9-way image classification set "Date_Fruit_dataset" from GitHub (Talal1421/CSC462_DateFruit_Project); label vocabulary: Ajwa date, Galaxy date, Mejdool date, Meneifi date, Nabtat Ali date, Rutab date, Shaishe date, Sokari date, Sugaey date.

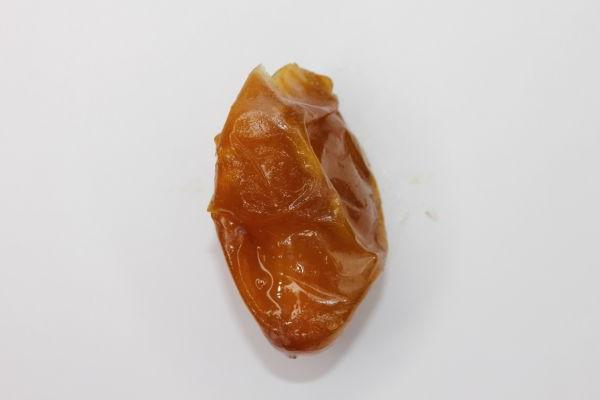
Label: Rutab date

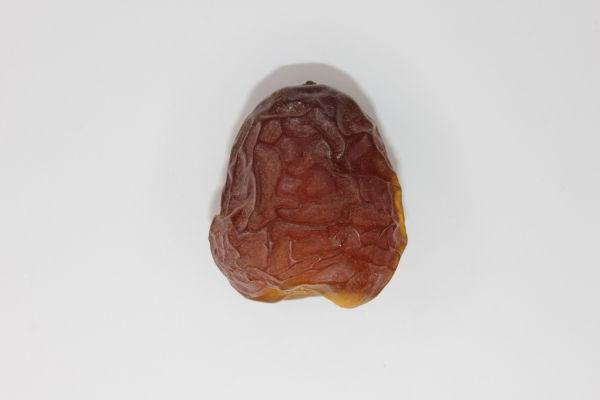
Label: Galaxy date

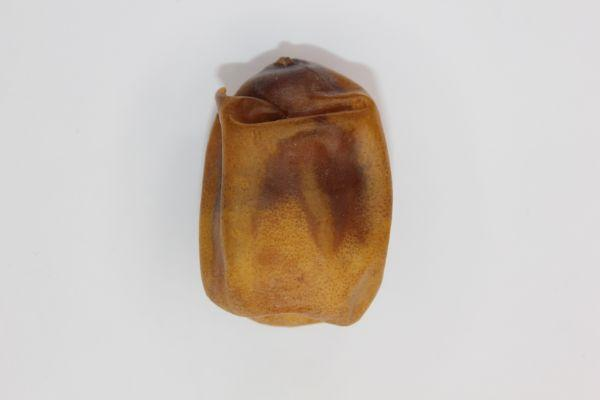
Label: Nabtat Ali date

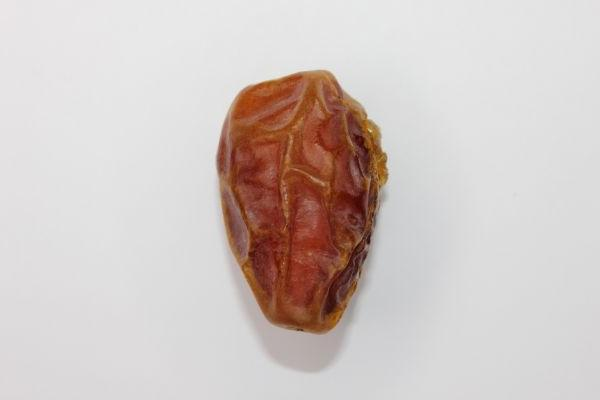
Label: Meneifi date

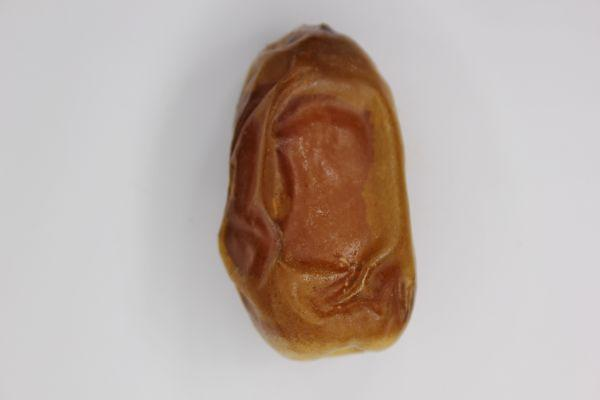
Label: Sugaey date

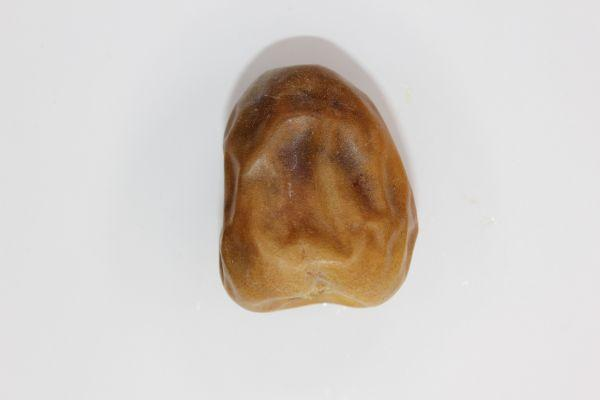
Label: Sokari date
